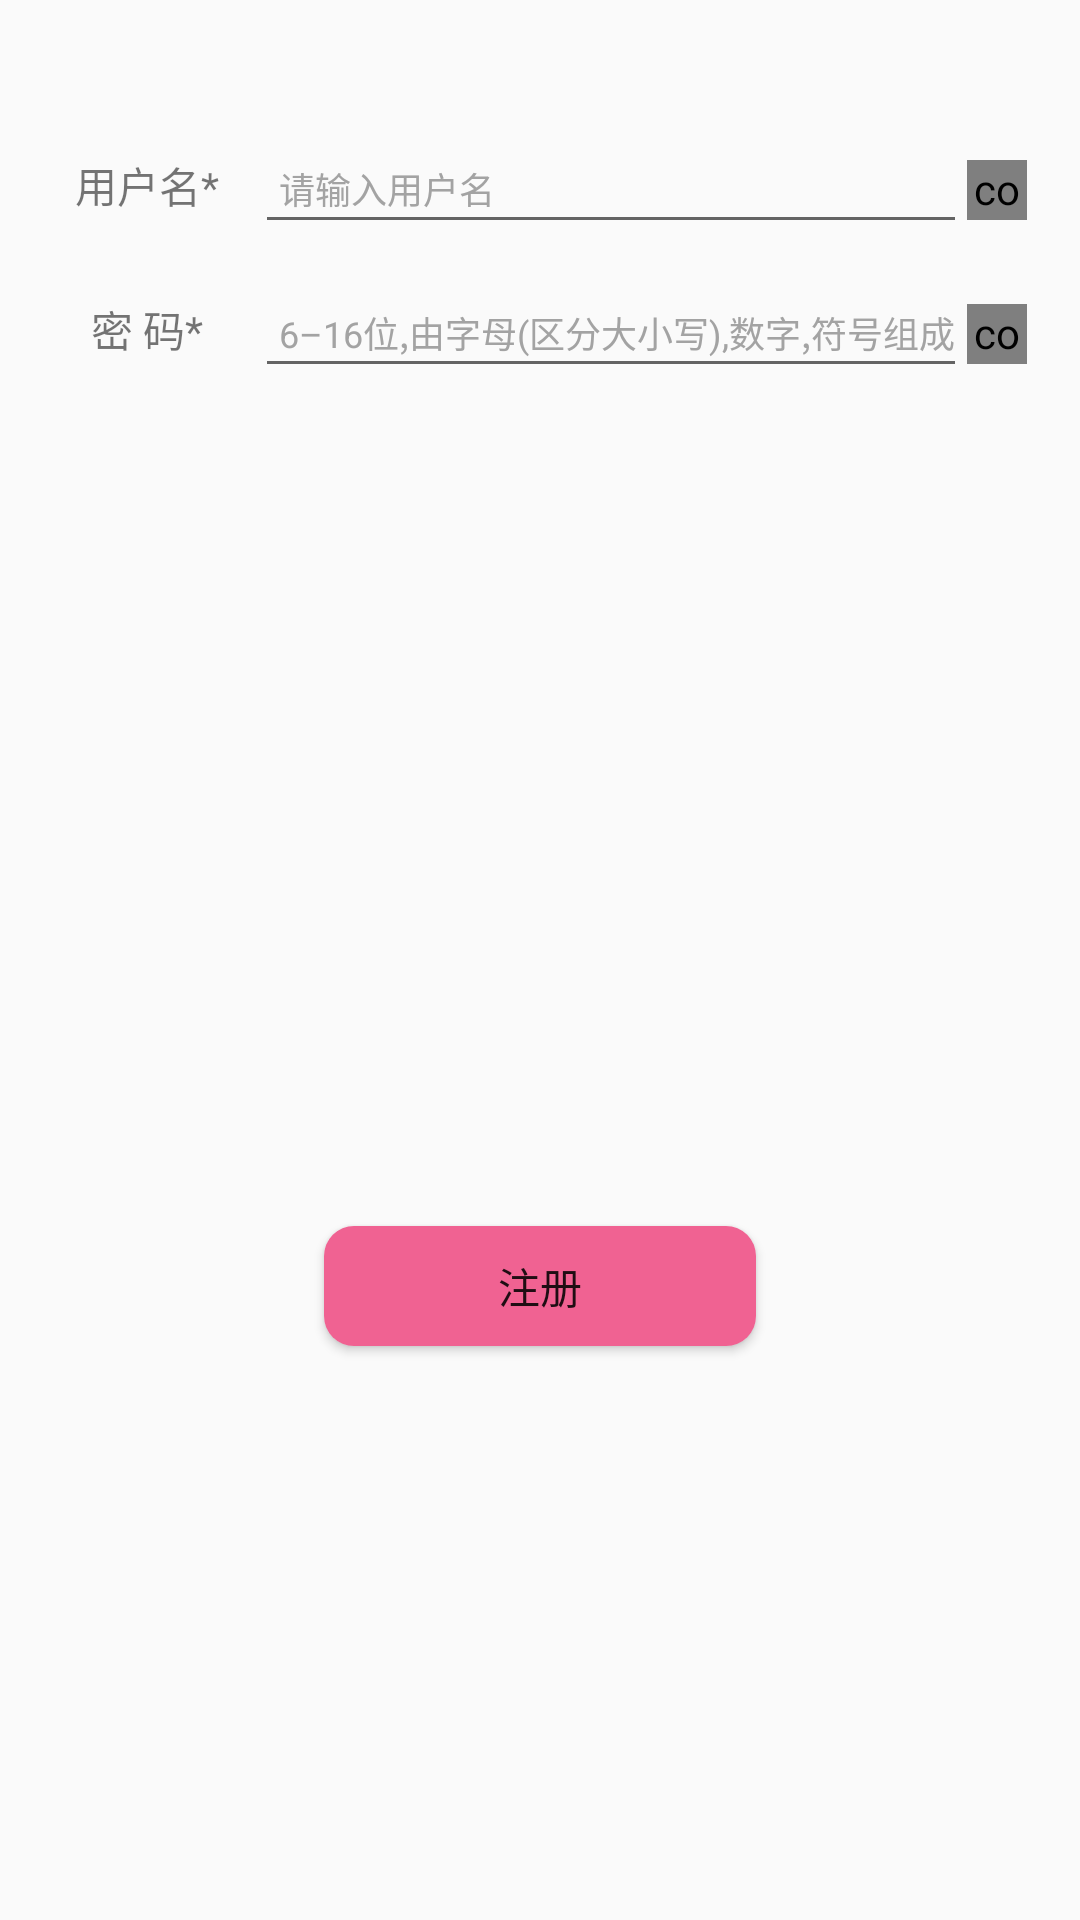

Write the Android layout XML for this screen, with the resource values it uses.
<!-- AndroidManifest.xml: application theme AppTheme -->
<!-- res/layout/log_register.xml -->
<?xml version="1.0" encoding="utf-8"?>
<androidx.constraintlayout.widget.ConstraintLayout xmlns:android="http://schemas.android.com/apk/res/android"
    xmlns:app="http://schemas.android.com/apk/res-auto"
    android:id="@+id/register_layout"
    android:layout_width="match_parent"
    android:layout_height="match_parent"
    android:paddingLeft="@dimen/activity_horizontal_margin"
    android:paddingTop="@dimen/activity_vertical_margin"
    android:paddingRight="@dimen/activity_horizontal_margin"
    android:paddingBottom="@dimen/activity_vertical_margin">

    <TableLayout
        android:id="@+id/tableLayout"
        android:layout_width="334dp"
        android:layout_height="200dp"
        app:layout_constraintBottom_toBottomOf="parent"
        app:layout_constraintEnd_toEndOf="parent"
        app:layout_constraintStart_toStartOf="parent"
        app:layout_constraintTop_toTopOf="parent"
        app:layout_constraintVertical_bias="0.085">

        <TableRow
            android:layout_width="match_parent"
            android:layout_height="match_parent"
            android:layout_marginTop="4dp"
            android:layout_marginBottom="4dp">

            <TextView
                android:layout_width="72dp"
                android:layout_height="40dp"
                android:gravity="center"
                android:text="@string/log_register_username_1" />

            <EditText
                android:id="@+id/username_regist"
                android:layout_width="wrap_content"
                android:layout_height="40dp"
                android:gravity="center_vertical"
                android:hint="@string/log_register_username_2"
                android:paddingLeft="8dp"
                android:textColor="#999999"
                android:textColorHint="#a3a3a3"
                android:textSize="12sp" />

            <com.wzy.yuka.ui.view.CircleTickView
                android:id="@+id/user_success"
                android:layout_width="20dp"
                android:layout_height="20dp"
                android:layout_marginTop="12dp"
                app:circleRadius="8dp"
                app:circle_width="2dp" />

        </TableRow>

        <TableRow
            android:layout_width="match_parent"
            android:layout_height="match_parent"
            android:layout_marginTop="4dp"
            android:layout_marginBottom="4dp">

            <TextView
                android:id="@+id/textView20"
                android:layout_width="72dp"
                android:layout_height="40dp"
                android:gravity="center"
                android:text="@string/log_register_pwd_1" />

            <EditText
                android:id="@+id/password_regist"
                android:layout_width="wrap_content"
                android:layout_height="40dp"
                android:gravity="center_vertical"
                android:hint="@string/log_register_pwd_2"
                android:inputType="textPassword"
                android:paddingLeft="8dp"
                android:textColor="#999999"
                android:textColorHint="#a3a3a3"
                android:textSize="12sp" />

            <com.wzy.yuka.ui.view.CircleTickView
                android:id="@+id/pwd_success"
                android:layout_width="20dp"
                android:layout_height="20dp"
                android:layout_marginTop="12dp"
                app:circleRadius="8dp"
                app:circle_width="2dp" />
        </TableRow>
    </TableLayout>


    <Button
        android:id="@+id/register_button"
        android:layout_width="144dp"
        android:layout_height="40dp"
        android:layout_gravity="start"
        android:layout_marginTop="8dp"
        android:layout_marginBottom="28dp"
        android:background="@drawable/radius_style"
        android:text="@string/log_register_commit"
        android:textAppearance="@style/TextAppearance.AppCompat.Body2"
        app:layout_constraintBottom_toBottomOf="parent"
        app:layout_constraintEnd_toEndOf="parent"
        app:layout_constraintStart_toStartOf="parent"
        app:layout_constraintTop_toBottomOf="@id/tableLayout" />
</androidx.constraintlayout.widget.ConstraintLayout>
<!-- resources referenced by this layout -->
<resources>
  <!-- drawable radius_style (drawable) -->
  <?xml version="1.0" encoding="utf-8"?>
  <shape xmlns:android="http://schemas.android.com/apk/res/android"
      android:layout_width="match_parent"
      android:layout_height="240dp"
      android:shape="rectangle">
      
  
      
      <solid android:color="#F06292" />
  
      
      <corners
          android:bottomLeftRadius="10dp"
          android:bottomRightRadius="10dp"
          android:topLeftRadius="10dp"
          android:topRightRadius="10dp" />
  
  </shape>
  <string name="log_register_commit">注册</string>
  <string name="log_register_pwd_1">密  码*</string>
  <string name="log_register_pwd_2">6–16位,由字母(区分大小写),数字,符号组成</string>
  <string name="log_register_username_1">用户名*</string>
  <string name="log_register_username_2">请输入用户名</string>
  <style name="AppTheme" parent="Theme.AppCompat.Light.DarkActionBar">
          
          <item name="colorPrimary">@color/colorPrimary</item>
          <item name="colorPrimaryDark">@color/colorPrimaryDark</item>
          <item name="colorAccent">@color/colorAccent</item>
      </style>
  <color name="colorPrimary">#F06292</color>
  <color name="colorPrimaryDark">#a84466</color>
  <color name="colorAccent">#f381a7</color>
</resources>
